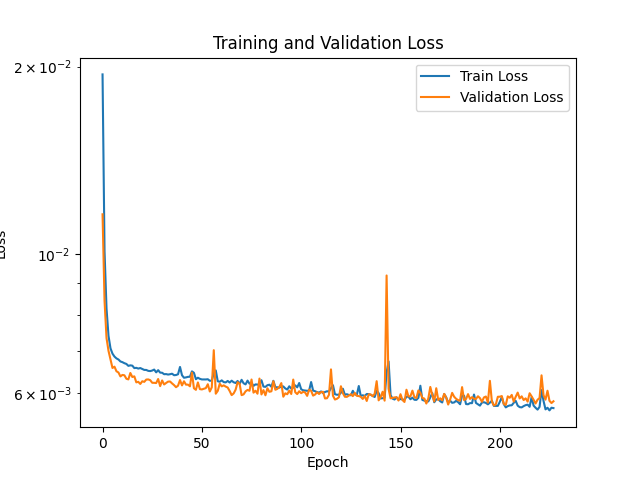

The table this chart was drawn from, first rows:
Epoch, Train Loss, Validation Loss
1, 0.01943, 0.0116
2, 0.01012, 0.00843
3, 0.008194, 0.007348
4, 0.007406, 0.007009
5, 0.007074, 0.00679
6, 0.006937, 0.00658
7, 0.006863, 0.006612
8, 0.006816, 0.0065
9, 0.006789, 0.006471
10, 0.00674, 0.006377
11, 0.006722, 0.006413
12, 0.006697, 0.006405
13, 0.006678, 0.006323
14, 0.006631, 0.006308
15, 0.006644, 0.006459
16, 0.006636, 0.006364
17, 0.006577, 0.006379
18, 0.006583, 0.00624
19, 0.006565, 0.006252
20, 0.006578, 0.006203
21, 0.006555, 0.006266
22, 0.006533, 0.006251
23, 0.006532, 0.006304
24, 0.00651, 0.006308
25, 0.006505, 0.00629
26, 0.006518, 0.00623
27, 0.006541, 0.006229
28, 0.006474, 0.006224
29, 0.006527, 0.006317
30, 0.006468, 0.006154
31, 0.006465, 0.006284
32, 0.00643, 0.006191
33, 0.006433, 0.006226
34, 0.006422, 0.006257
35, 0.00643, 0.006259
36, 0.006442, 0.006216
37, 0.006406, 0.006177
38, 0.006411, 0.006129
39, 0.006429, 0.006163
40, 0.006605, 0.006293
41, 0.006406, 0.00617
42, 0.006347, 0.006264
43, 0.006355, 0.006188
44, 0.006368, 0.006188
45, 0.006371, 0.006149
46, 0.006498, 0.006468
47, 0.006464, 0.006105
48, 0.006313, 0.006071
49, 0.006347, 0.006238
50, 0.006322, 0.006086
51, 0.006307, 0.006079
52, 0.006308, 0.006095
53, 0.006307, 0.006109
54, 0.006312, 0.006197
55, 0.006276, 0.006033
56, 0.00628, 0.006127
57, 0.006457, 0.007026
58, 0.006521, 0.005984
59, 0.006264, 0.006047
60, 0.006253, 0.006209
... 940 more rows
